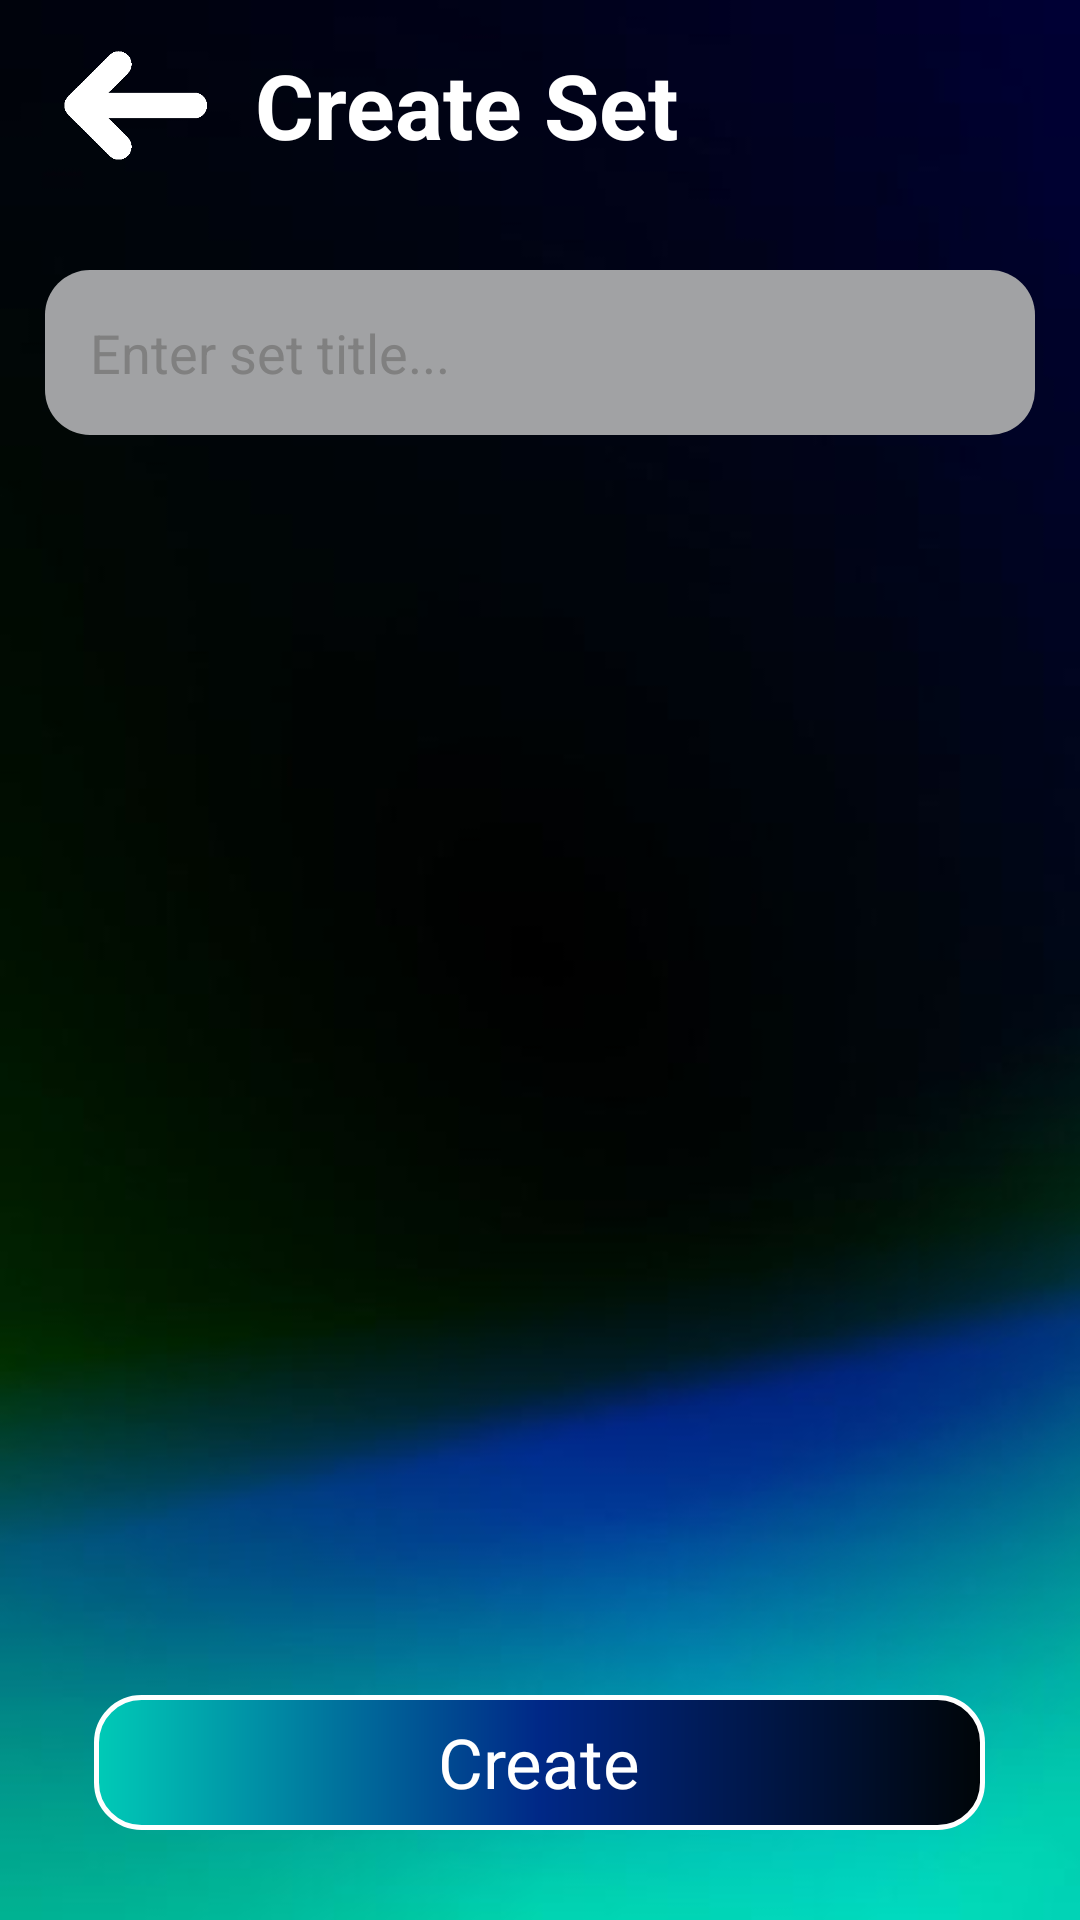

Write the Android layout XML for this screen, with the resource values it uses.
<!-- AndroidManifest.xml: application theme Theme.Studie -->
<!-- res/layout/activity_flashcard_set_create.xml -->
<?xml version="1.0" encoding="utf-8"?>
<androidx.constraintlayout.widget.ConstraintLayout xmlns:android="http://schemas.android.com/apk/res/android"
    xmlns:app="http://schemas.android.com/apk/res-auto"
    xmlns:tools="http://schemas.android.com/tools"
    android:id="@+id/activity_flashcard_view"
    android:layout_width="match_parent"
    android:layout_height="match_parent"
    android:background="@drawable/background">

    <LinearLayout
        android:id="@+id/fc_set_create_top_layout"
        android:layout_width="match_parent"
        android:layout_height="wrap_content"
        android:gravity="center_vertical"
        android:orientation="horizontal"
        android:paddingStart="20dp"
        android:paddingTop="10dp"
        android:paddingEnd="20dp"
        android:paddingBottom="10dp"
        app:layout_constraintTop_toTopOf="parent">

        <ImageButton
            android:id="@+id/fc_set_create_back_button"
            android:layout_width="50dp"
            android:layout_height="50dp"
            android:background="?attr/selectableItemBackground"
            android:contentDescription="Back"
            android:scaleType="centerInside"
            android:src="@drawable/back_arrow" />

        <TextView
            android:id="@+id/fc_set_create_text"
            android:layout_width="wrap_content"
            android:layout_height="wrap_content"
            android:layout_weight="1"
            android:gravity="center"
            android:paddingLeft="15dp"
            android:text="Create Set"
            android:textAlignment="textStart"
            android:textColor="@color/white"
            android:textSize="30sp"
            android:textStyle="bold" />
    </LinearLayout>

    <FrameLayout
        android:id="@+id/fc_set_name_container"
        android:layout_width="match_parent"
        android:layout_height="wrap_content"
        android:paddingLeft="15dp"
        android:paddingTop="20dp"
        android:paddingRight="15dp"
        android:paddingBottom="20dp"
        app:layout_constraintTop_toBottomOf="@+id/fc_set_create_top_layout">


        <EditText
            android:id="@+id/fc_set_name_input"
            android:layout_width="match_parent"
            android:layout_height="wrap_content"
            android:background="@drawable/text_box"
            android:hint="Enter set title..."
            android:padding="15dp"
            android:textColorHint="@color/gray"
            android:textSize="18sp" />
    </FrameLayout>

    <androidx.recyclerview.widget.RecyclerView
        android:id="@+id/fc_set_recycler_view"
        android:layout_width="match_parent"
        android:layout_height="0dp"
        android:padding="16dp"
        app:layout_constraintBottom_toTopOf="@id/fc_set_create_bottom_layout"
        app:layout_constraintTop_toBottomOf="@+id/fc_set_name_container" />

    <LinearLayout
        android:id="@+id/fc_set_create_bottom_layout"
        android:layout_width="match_parent"
        android:layout_height="wrap_content"
        android:gravity="center"
        android:orientation="horizontal"
        android:paddingStart="20dp"
        android:paddingTop="30dp"
        android:paddingEnd="20dp"
        android:paddingBottom="30dp"
        app:layout_constraintBottom_toBottomOf="parent">

        <FrameLayout
            android:id="@+id/fc_set_create_button_frame"
            android:layout_width="wrap_content"
            android:layout_height="wrap_content"
            android:layout_gravity="center">

            <ImageButton
                android:id="@+id/fc_set_create_button"
                android:layout_width="wrap_content"
                android:layout_height="wrap_content"
                android:layout_gravity="center"
                android:adjustViewBounds="true"
                android:background="@drawable/button"
                android:scaleType="centerInside" />

            <TextView
                android:id="@+id/fc_set_create_button_text"
                android:layout_width="wrap_content"
                android:layout_height="wrap_content"
                android:layout_gravity="center"
                android:gravity="center"
                android:text="Create"
                android:textColor="@color/white"
                android:textSize="23sp" />
        </FrameLayout>
    </LinearLayout>
</androidx.constraintlayout.widget.ConstraintLayout>
<!-- resources referenced by this layout -->
<resources>
  <color name="gray">#808080</color>
  <color name="white">#FFFFFFFF</color>
  <!-- drawable back_arrow: png bitmap (drawable, 2867 bytes) -->
  <!-- drawable background: jpg bitmap (drawable, 14207 bytes) -->
  <!-- drawable button (drawable) -->
  <?xml version="1.0" encoding="utf-8"?>
  <shape xmlns:android="http://schemas.android.com/apk/res/android"
      android:shape="rectangle" >
  
      
      <gradient
          android:startColor="#000508"
          android:centerColor="#002887"
          android:endColor="#00CBB7"
          android:angle="180"/>
      <stroke android:width="5px" android:color="#FFFFFF" />
  
      
      <size
          android:width="297dp"
          android:height="45dp"/>
  
      
      <corners
          android:topLeftRadius="15dp"
          android:topRightRadius="15dp"
          android:bottomLeftRadius="15dp"
          android:bottomRightRadius="15dp"/>
  </shape>
  <!-- drawable text_box (drawable) -->
  <?xml version="1.0" encoding="utf-8"?>
  <shape xmlns:android="http://schemas.android.com/apk/res/android"
      android:shape="rectangle" >
  
      
      <solid
          android:color="#A1A2A4"/>
  
      
      <size
          android:width="297dp"
          android:height="55dp"/>
  
      
      <corners
          android:topLeftRadius="15dp"
          android:topRightRadius="15dp"
          android:bottomLeftRadius="15dp"
          android:bottomRightRadius="15dp"/>
  </shape>
  <style name="Theme.Studie" parent="Base.Theme.Studie" />
  <style name="Base.Theme.Studie" parent="Theme.Material3.DayNight.NoActionBar">
          
          
      </style>
</resources>
